Run: headless pygame with SDL's dummy video driver; simulated clock (each Clock.tick advances the game by its frame time, no real sleeping); random seed 0; keys injected as events and as key.get_pressed() state; no mouse input.
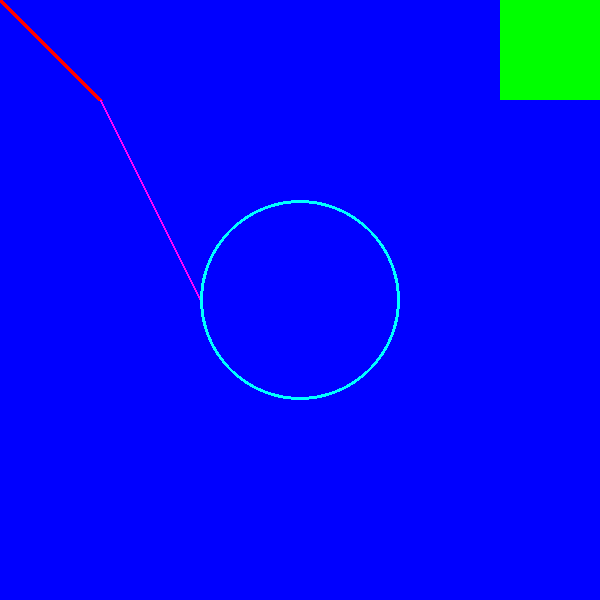
Frame 1 of 4 · flips 1–60 · no input
Frame 2 of 4 · flips 61–180 · tapped SPACE, RETURN · held RIGHT (→), D · screen unchanged from frame 1, image omitted
Frame 3 of 4 · flips 181–300 · held DOWN (↓), S · screen unchanged from frame 2, image omitted
Frame 4 of 4 · flips 301–420 · held LEFT (←), A, UP (↑), W · screen unchanged from frame 3, image omitted

The pygame program that drew these frames:

import pygame

import pygame

#Initiailze pygame
pygame.init()

#Create a display surface and set its caption
WINDOW_WIDTH = 600
WINDOW_HEIGHT = 600
display_surface = pygame.display.set_mode((WINDOW_WIDTH, WINDOW_HEIGHT))
pygame.display.set_caption("Drawing Objects")

#Define colors as RGB Tuples 
BLACK = (0,0,0)
WHITE = (255, 255, 255)
RED = (255, 0, 0)
BLUE = (0, 0, 255)
GREEN = (0, 255, 0)
YELLOW = (255, 255, 0)
CYAN = (0, 255, 255)
MAGENTA = (255, 0, 255)

#Give Background color to display 
display_surface.fill(BLUE)

#Draw Shapes  
#Line(Surface, color, starting point, ending point, thickness)
pygame.draw.line(display_surface, RED, (0,0), (100,100), 5)
pygame.draw.line(display_surface, MAGENTA, (100,100), (200,300), 2)

#Circle(Surface, color, center, radius, thickness...0 for fill)
pygame.draw.circle(display_surface, CYAN, (300,300), 100, 3)

#Rectangle (surface, color, (top-left x, top-left y, width, height))
pygame.draw.rect(display_surface, GREEN, (500, 0, 100, 100))

#The main game loop
running = True

while running:
    #Loop through a list of Event objects that have occured
    for event in pygame.event.get():
        print(event)
        if event.type == pygame.QUIT:
            running = False
    pygame.display.update()

#End the game
pygame.quit()
